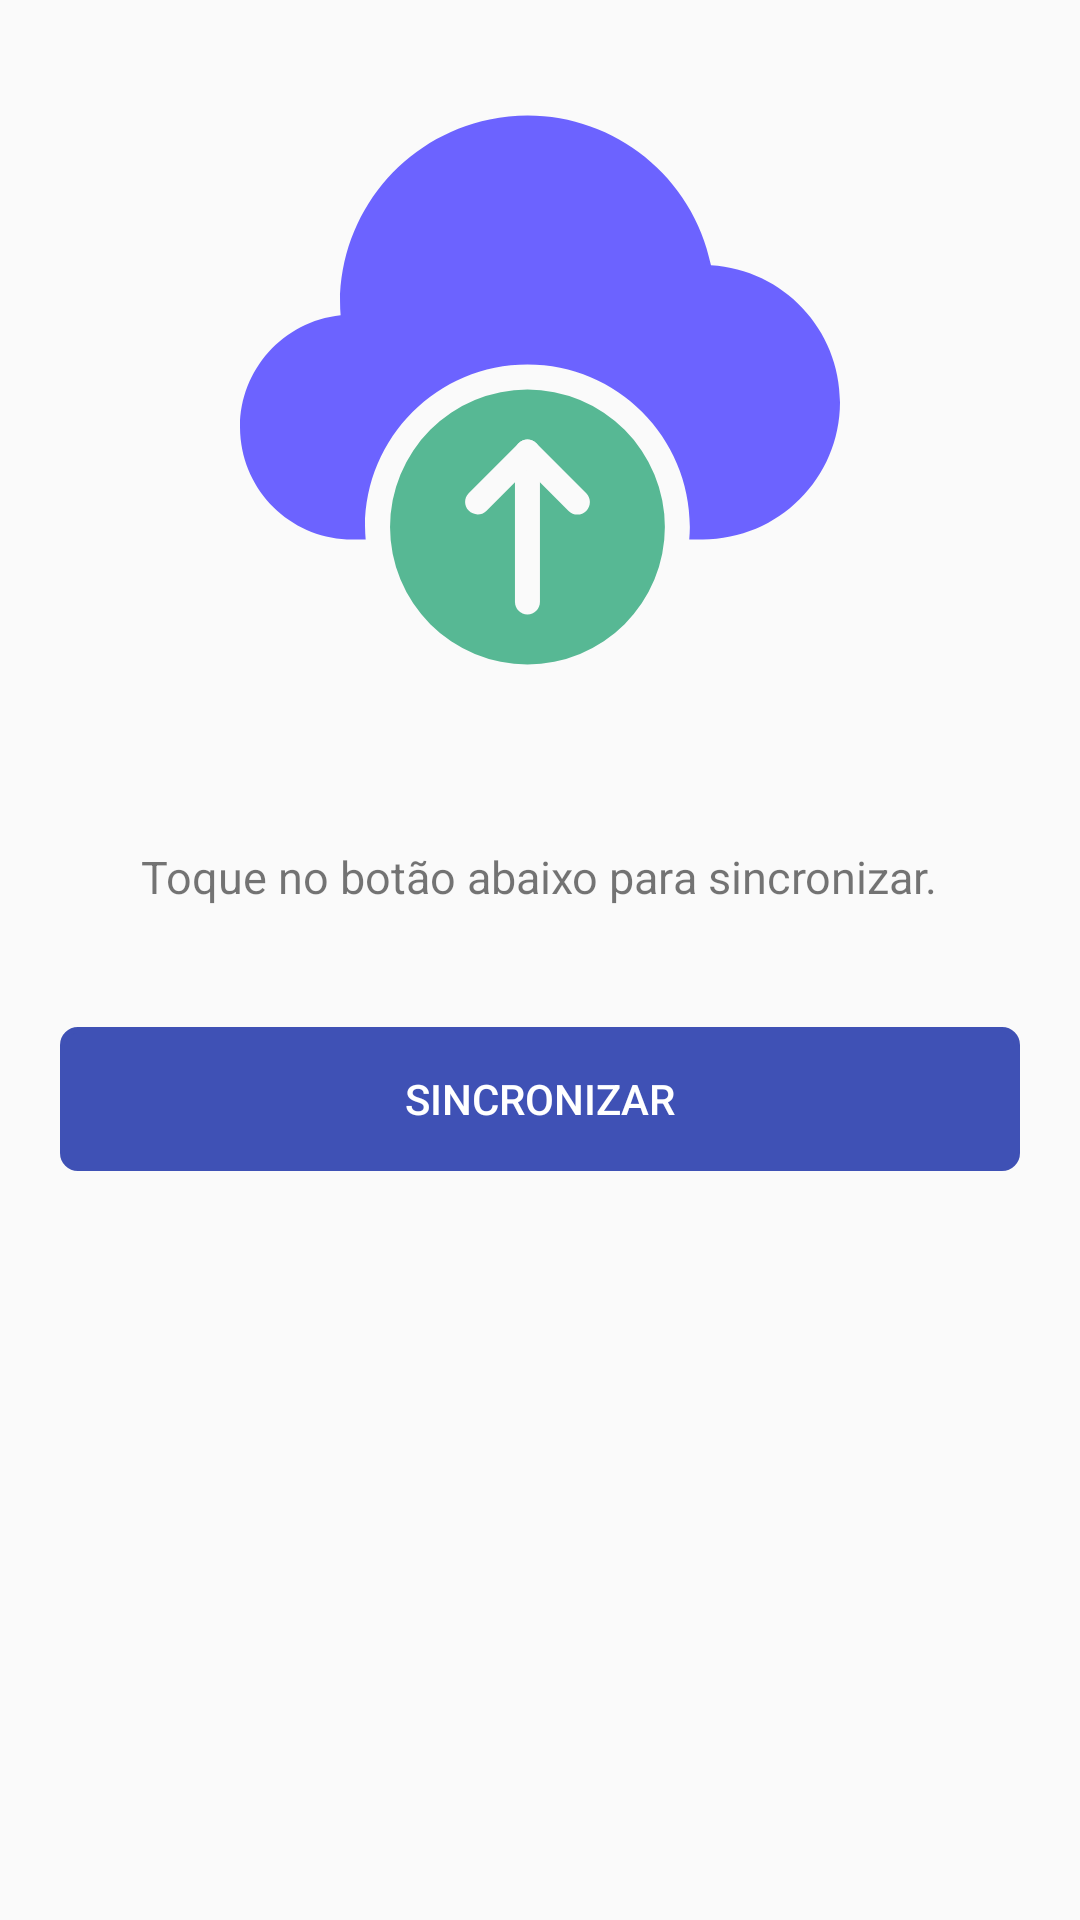

Layout XML and referenced resources for this Android screen:
<!-- AndroidManifest.xml: application theme AppTheme -->
<!-- res/layout/fragment_upload.xml -->
<?xml version="1.0" encoding="utf-8"?>
<LinearLayout
    xmlns:android="http://schemas.android.com/apk/res/android"
    android:layout_width="match_parent"
    android:layout_height="match_parent"
    android:orientation="vertical">

    <ImageView
        android:layout_width="200dp"
        android:layout_height="200dp"
        android:layout_marginTop="30dp"
        android:src="@drawable/ic_cloud"
        android:layout_gravity="center"
        />

    <TextView
        android:layout_width="wrap_content"
        android:layout_height="wrap_content"
        android:id="@+id/sincronizar_quantidade"
        android:layout_marginTop="20dp"
        android:textSize="20dp"
        android:layout_gravity="center"
        />

    <TextView
        android:layout_width="wrap_content"
        android:layout_height="wrap_content"
        android:layout_marginTop="5dp"
        android:textSize="15dp"
        android:layout_gravity="center"
        android:text="Toque no botão abaixo para sincronizar." />

    <Button
        android:layout_width="match_parent"
        android:layout_height="wrap_content"
        android:id="@+id/sincronizar"
        android:background="@drawable/drawable_button"
        android:layout_marginTop="40dp"
        android:layout_marginLeft="20dp"
        android:layout_marginRight="20dp"
        android:layout_gravity="center"
        android:backgroundTint="@color/colorPrimary"
        android:textColor="@color/white"
        android:text="Sincronizar" />

</LinearLayout>
<!-- resources referenced by this layout -->
<resources>
  <color name="colorPrimary">#3F51B5</color>
  <color name="white">#FFFFFF</color>
  <!-- drawable drawable_button (drawable) -->
  <?xml version="1.0" encoding="utf-8"?>
  <shape xmlns:android="http://schemas.android.com/apk/res/android"
      android:shape="rectangle"
      >
      <corners
          android:radius="5dp"
          />
      <stroke
          android:width="2dp"
          />
  </shape>
  <!-- drawable ic_cloud (drawable) -->
  <vector xmlns:android="http://schemas.android.com/apk/res/android"
      android:width="512dp"
      android:height="512dp"
      android:viewportWidth="512.293"
      android:viewportHeight="512.293">
    <path
        android:pathData="M402.148,149.606C384.338,63.054 299.735,7.328 213.183,25.138C139.07,40.389 85.774,105.472 85.434,181.136c0,3.605 0.149,7.296 0.469,11.2C33.178,197.917 -5.04,245.183 0.541,297.908c5.173,48.87 46.416,85.943 95.559,85.895h11.2c-0.256,-3.541 -0.533,-7.061 -0.533,-10.667c0,-76.583 62.083,-138.667 138.667,-138.667S384.1,296.553 384.1,373.136c0,3.605 -0.277,7.125 -0.533,10.667h11.2c64.73,0.177 117.348,-52.154 117.525,-116.885C512.462,204.807 464.148,153.348 402.148,149.606L402.148,149.606z"
        android:fillColor="#6C63FF"/>
    <path
        android:pathData="M245.434,373.136m-117.333,0a117.333,117.333 0,1 1,234.666 0a117.333,117.333 0,1 1,-234.666 0"
        android:fillColor="#57B894"/>
    <path
        android:pathData="M245.434,447.803c-5.891,0 -10.667,-4.776 -10.667,-10.667v-128c0,-5.891 4.776,-10.667 10.667,-10.667s10.667,4.776 10.667,10.667v128C256.1,443.027 251.325,447.803 245.434,447.803z"
        android:fillColor="#FAFAFA"/>
    <path
        android:pathData="M288.1,362.47c-2.831,0.005 -5.548,-1.115 -7.552,-3.115l-35.115,-35.136l-35.115,35.136c-4.237,4.093 -10.99,3.975 -15.083,-0.262c-3.993,-4.134 -3.993,-10.687 0,-14.821l42.667,-42.667c4.165,-4.164 10.917,-4.164 15.083,0l42.667,42.667c4.159,4.172 4.149,10.926 -0.024,15.085C293.63,361.35 290.923,362.469 288.1,362.47z"
        android:fillColor="#FAFAFA"/>
  </vector>
  <style name="AppTheme" parent="Theme.MaterialComponents.Light.DarkActionBar.Bridge">
          
          <item name="colorPrimary">@color/colorPrimary</item>
          <item name="colorPrimaryDark">@color/colorPrimary</item>
          <item name="colorAccent">@color/colorAccent</item>
          <item name="android:navigationBarColor">@color/colorPrimary</item>
      </style>
  <color name="colorAccent">#536DFE</color>
</resources>
